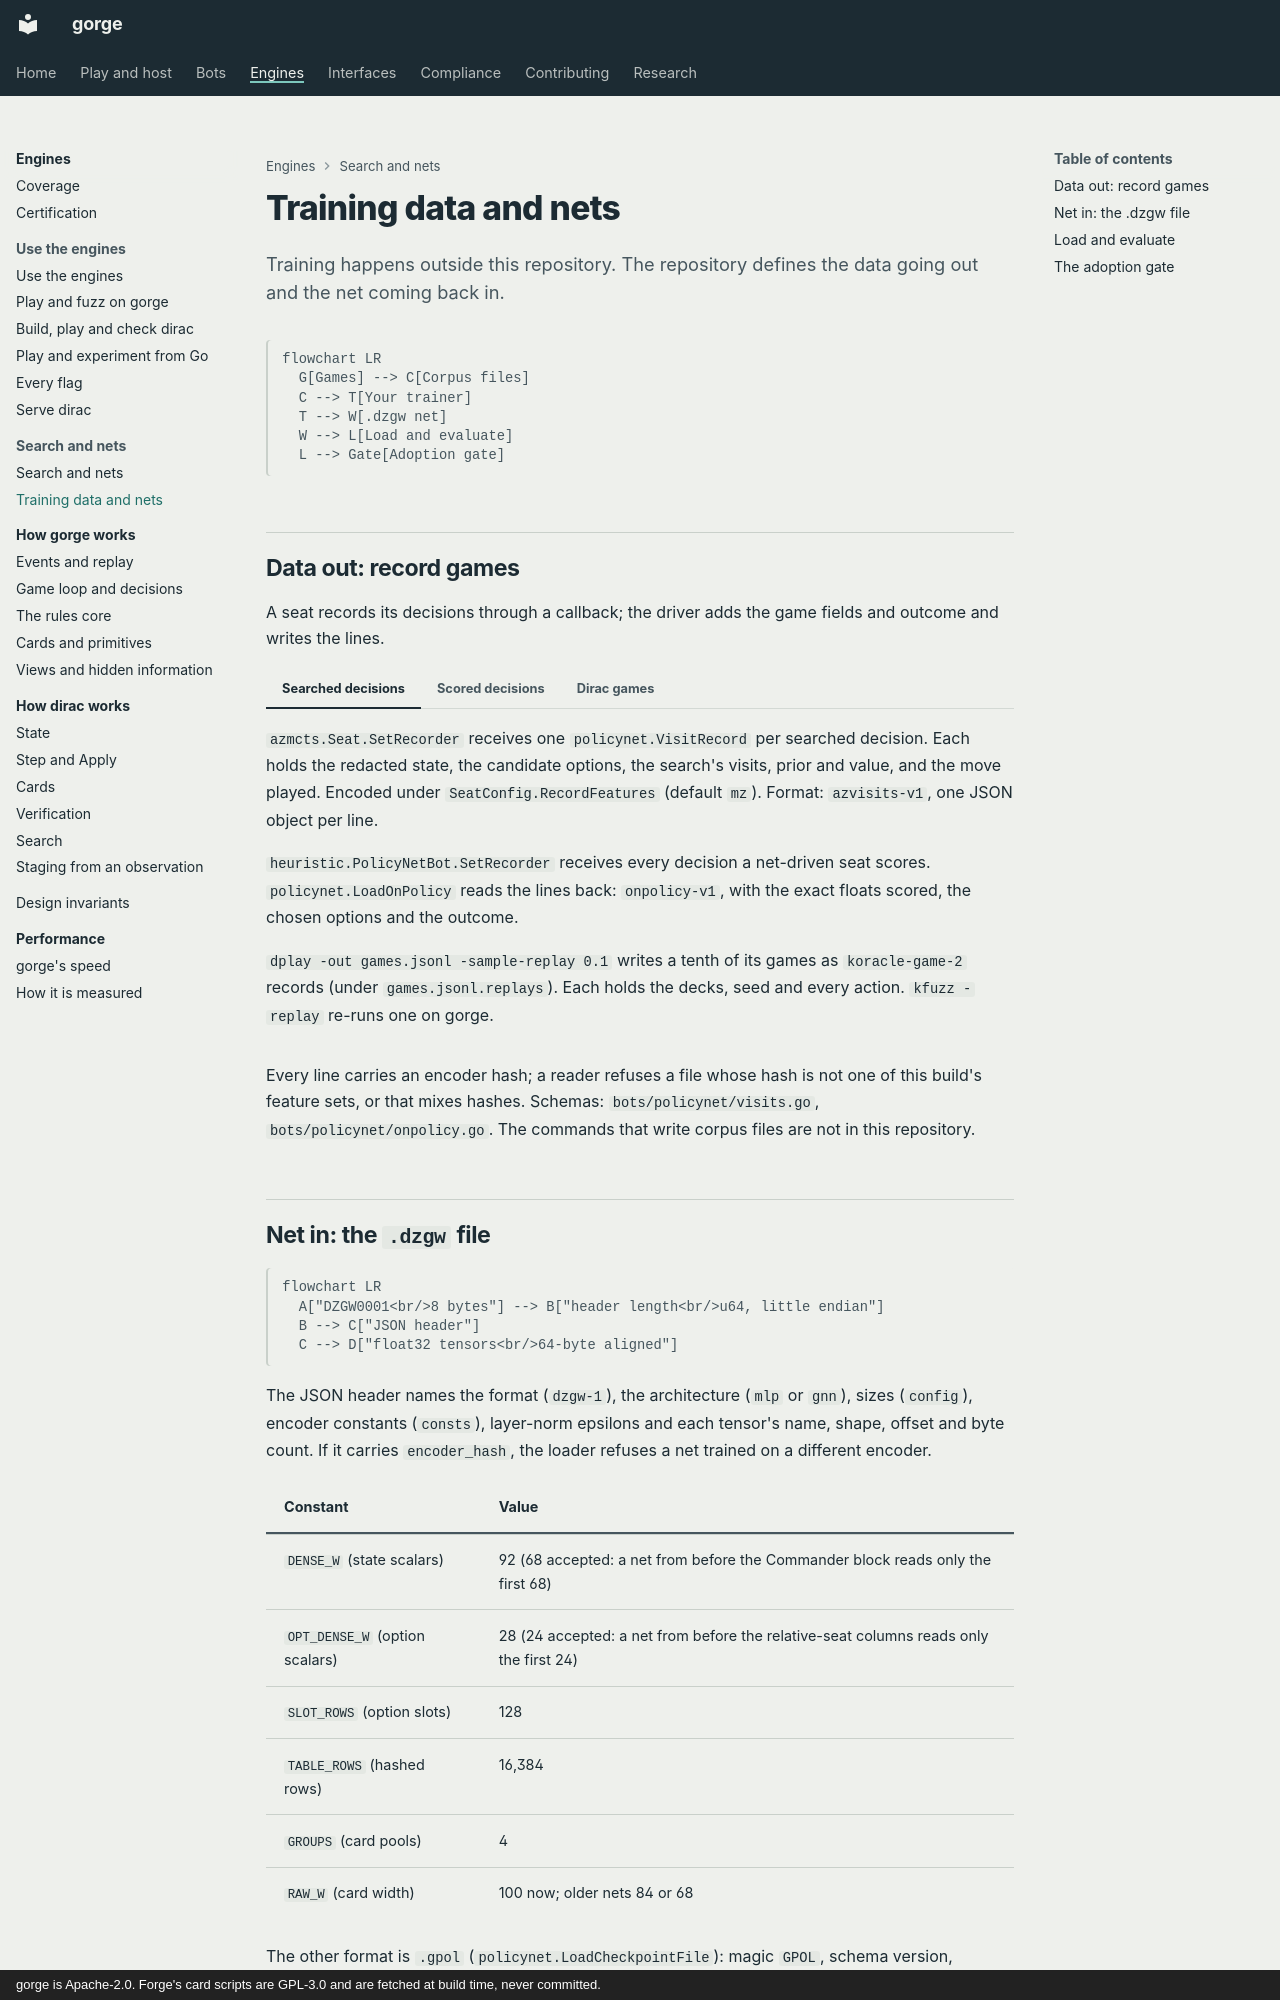

repository: adams-shaun/gorge · page: engines/training-data/index.html · generator: mkdocs · copyright: gorge is Apache-2.0. Forge's card scripts are GPL-3.0 and are fetched at build time, never committed.

# Training data and nets

Training happens outside this repository. The repository defines the data going out and the net coming back in.

```mermaid
flowchart LR
  G[Games] --> C[Corpus files]
  C --> T[Your trainer]
  T --> W[.dzgw net]
  W --> L[Load and evaluate]
  L --> Gate[Adoption gate]
```

## Data out: record games

A seat records its decisions through a callback; the driver adds the game fields and outcome and writes the lines.

=== "Searched decisions"

    `azmcts.Seat.SetRecorder` receives one `policynet.VisitRecord` per searched decision.
    Each holds the redacted state, the candidate options, the search's visits, prior and value, and the move played. Encoded under `SeatConfig.RecordFeatures` (default `mz`). Format: `azvisits-v1`, one JSON object per line.

=== "Scored decisions"

    `heuristic.PolicyNetBot.SetRecorder` receives every decision a net-driven seat scores.
    `policynet.LoadOnPolicy` reads the lines back: `onpolicy-v1`, with the exact floats scored, the chosen options and the outcome.

=== "Dirac games"

    `dplay -out games.jsonl -sample-replay 0.1` writes a tenth of its games as `koracle-game-2` records (under `games.jsonl.replays`). Each holds the decks, seed and every action.
    `kfuzz -replay` re-runs one on gorge.

Every line carries an encoder hash; a reader refuses a file whose hash is not one of this build's feature sets, or that mixes hashes. Schemas: `bots/policynet/visits.go`, `bots/policynet/onpolicy.go`. The commands that write corpus files are not in this repository.
